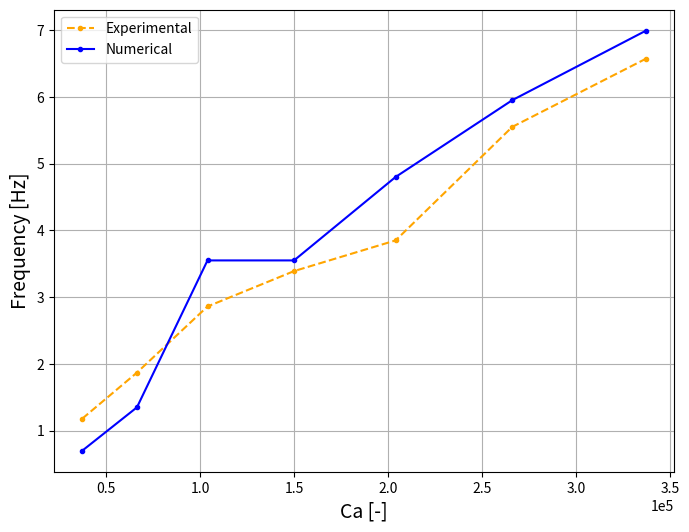

Here is the Python script that generated this plot:
import numpy as np
import matplotlib.pyplot as plt
import os

# Dominant frequency data
S_J = [0.65, 0.85, 1.84, 1.76, 4.41, 2.16, 5.7]
C_J = [0.59, 1.23, 1.93, 2.76, 3.84, 4.95, 5.18, 7.32]
S_W = [0.32, 0.37, 0.37, 0.49, 1.27, 1.68, 2.06]
C_W = [0.37, 0.64, 0.92, 1.28, 1.97, 1.21]
S_M = [0.65, 1.54, 0.84, 1.41, 4.25, 1.81, 5.33]
C_M = [1.13, 1.8, 2.29, 4.62, 5.24, 5.65, 7.72]
S_A = [1.18, 1.87, 2.86, 3.39, 3.85, 5.55, 6.57]
C_A = [1.13, 2.52, 2.75, 4.02, 5.49, 6.86]

S_J_second = [0.62, 0.73, 0.88, 1.73, 3.26, 3.85, 2.65]
S_M_second = [0.85, 0.8, 1.02, 1.31, 1.91, 4.96, 5.8]

S_J_highest = [0.65, 0.85, 1.84, 1.76, 4.41, 3.85, 5.7]
S_J_second_top = [3.26, 2.16, 2.65]

S_M_highest = [0.65, 1.54, 0.84, 1.41, 4.25, 4.96, 5.33]
S_M_second_top = [1.91, 1.81]

S_J_num = [1.15, 2.2, 3.05, 3.95, 4.9, 5.85, 6.79]
S_W_num = [0.4, 0.75, 0.65, 2.75, 3.55, 4.4, 5.25]
S_M_num = [0.85, 1.35, 2.4, 3.15, 4.25, 5.1, 7.04]
S_A_num = [0.7, 1.35, 3.55, 3.55, 4.8, 5.95, 6.99]

#Cauchy number data
S_A_Ca = [3.74e+02, 4.15e+03, 1.66e+04, 3.74e+04, 6.65e+04,
          1.04e+05, 1.50e+05, 2.04e+05, 2.66e+05, 3.37e+05]
#C_A_Ca = [5.81e+01, 6.46e+02, 2.58e+03, 5.81e+03, 1.03e+04,
#          1.61e+04, 2.32e+04, 3.16e+04, 4.13e+04, 5.23e+04]
S_M_Ca = [8.06e+02, 8.95e+03, 3.58e+04, 8.06e+04, 1.43e+05,
          2.24e+05, 3.22e+05, 4.39e+05, 5.73e+05, 7.25e+05]
#C_M_Ca = [1.25e+02, 1.39e+03, 5.57e+03, 1.25e+04, 2.23e+04,
#          3.48e+04, 5.01e+04, 6.82e+04, 8.90e+04, 1.13e+05]
S_J_Ca = [1.54e+03, 1.71e+04, 6.86e+04, 1.54e+05, 2.74e+05,
          4.29e+05, 6.17e+05, 8.40e+05, 1.10e+06, 1.39e+06]
#C_J_Ca = [2.40e+02, 2.66e+03, 1.07e+04, 2.40e+04, 4.26e+04,
#          6.66e+04, 9.59e+04, 1.31e+05, 1.71e+05, 2.16e+05]
S_W_Ca = [3.88e+02, 4.31e+03, 1.72e+04, 3.88e+04, 6.90e+04,
          1.08e+05, 1.55e+05, 2.11e+05, 2.76e+05, 3.49e+05]
#C_W_Ca = [6.03e+01, 6.70e+02, 2.68e+03, 6.03e+03, 1.07e+04,
#          1.68e+04, 2.41e+04, 3.28e+04, 4.29e+04, 5.43e+04]


C_A_Ca = [1.16e+02, 1.29e+03, 5.17e+03, 1.16e+04, 2.07e+04,
          3.23e+04, 4.65e+04, 6.33e+04, 8.26e+04, 1.05e+05]

C_M_Ca = [2.50e+02, 2.78e+03, 1.11e+04, 2.50e+04, 4.45e+04,
          6.96e+04, 1.00e+05, 1.36e+05, 1.78e+05, 2.25e+05]

C_J_Ca = [4.80e+02, 5.33e+03, 2.13e+04, 4.80e+04, 8.53e+04,
          1.33e+05, 1.92e+05, 2.61e+05, 3.41e+05, 4.32e+05]

C_W_Ca = [1.21e+02, 1.34e+03, 5.36e+03, 1.21e+04, 2.14e+04,
          3.35e+04, 4.82e+04, 6.57e+04, 8.58e+04, 1.09e+05]

u = [0.2, 0.3, 0.4, 0.5, 0.6, 0.7, 0.8, 0.9]

#Spectrum comparison plots
""" #June
plt.figure(figsize=(10, 6))
plt.plot(u[1:], S_J, ".-", label="Single")
plt.plot(u, C_J, ".-", label="Cluster")
plt.grid()
plt.legend()
plt.title("Dominant Frequency June")
plt.xlabel("Current Velocity [m/s]")
plt.ylabel("Dominant Frequency [Hz]")

os.makedirs("Spectrums_comparison_filtered", exist_ok=True) 
filepath = os.path.join("Spectrums_comparison_filtered", "frequency_June_comparison.png")
plt.savefig(filepath, dpi=300)
plt.close()

#May
plt.figure(figsize=(10, 6))
plt.plot(u[1:], S_M, ".-", label="Single")
plt.plot(u[1:], C_M, ".-", label="Cluster")
plt.grid()
plt.legend()
plt.title("Dominant Frequency May")
plt.xlabel("Current Velocity [m/s]")
plt.ylabel("Dominant Frequency [Hz]")

filepath = os.path.join("Spectrums_comparison_filtered", "frequency_May_comparison.png")
plt.savefig(filepath, dpi=300)
plt.close()

#April
plt.figure(figsize=(10, 6))
plt.plot(u[1:], S_A, ".-", label="Single")
plt.plot(u[1:-1], C_A, ".-", label="Cluster")
plt.grid()
plt.legend()
plt.title("Dominant Frequency April")
plt.xlabel("Current Velocity [m/s]")
plt.ylabel("Dominant Frequency [Hz]")

filepath = os.path.join("Spectrums_comparison_filtered", "frequency_April_comparison.png")
plt.savefig(filepath, dpi=300)
plt.close()

#Wavy
plt.figure(figsize=(10, 6))
plt.plot(u[1:], S_W, ".-", label="Single")
plt.plot(u[2:], C_W, ".-", label="Cluster")
plt.grid()
plt.legend()
plt.title("Dominant Frequency Wavy")
plt.xlabel("Current Velocity [m/s]")
plt.ylabel("Dominant Frequency [Hz]")

filepath = os.path.join("Spectrums_comparison_filtered", "frequency_Wavy_comparison.png")
plt.savefig(filepath, dpi=300)
plt.close() """


config_list = ["S", "C"] 
model_list = ["A", "M", "J", "W"]

os.makedirs("Spectrums_comparison_Ca_Num", exist_ok=True) 


plt.figure(figsize=(8, 6))
plt.plot(S_A_Ca[3:], S_A, ".--", label="Experimental", color="orange") 
#plt.plot(S_J_Ca[-3:], S_J_second_top, "D", label="Experiemntal second frequency top", color="green") 
plt.plot(S_A_Ca[3:], S_A_num, ".-", label="Numerical", color="blue")    
plt.ticklabel_format(style='sci', axis='x', scilimits=(0,0)) 
plt.ylabel('Frequency [Hz]', fontsize=14) 
plt.xlabel('Ca [-]', fontsize=14)
plt.legend()
plt.grid()

filepath = os.path.join("Spectrums_comparison_Ca_Num", "dominant frequency_S_A.png")
plt.savefig(filepath, dpi=300)
plt.close() 
